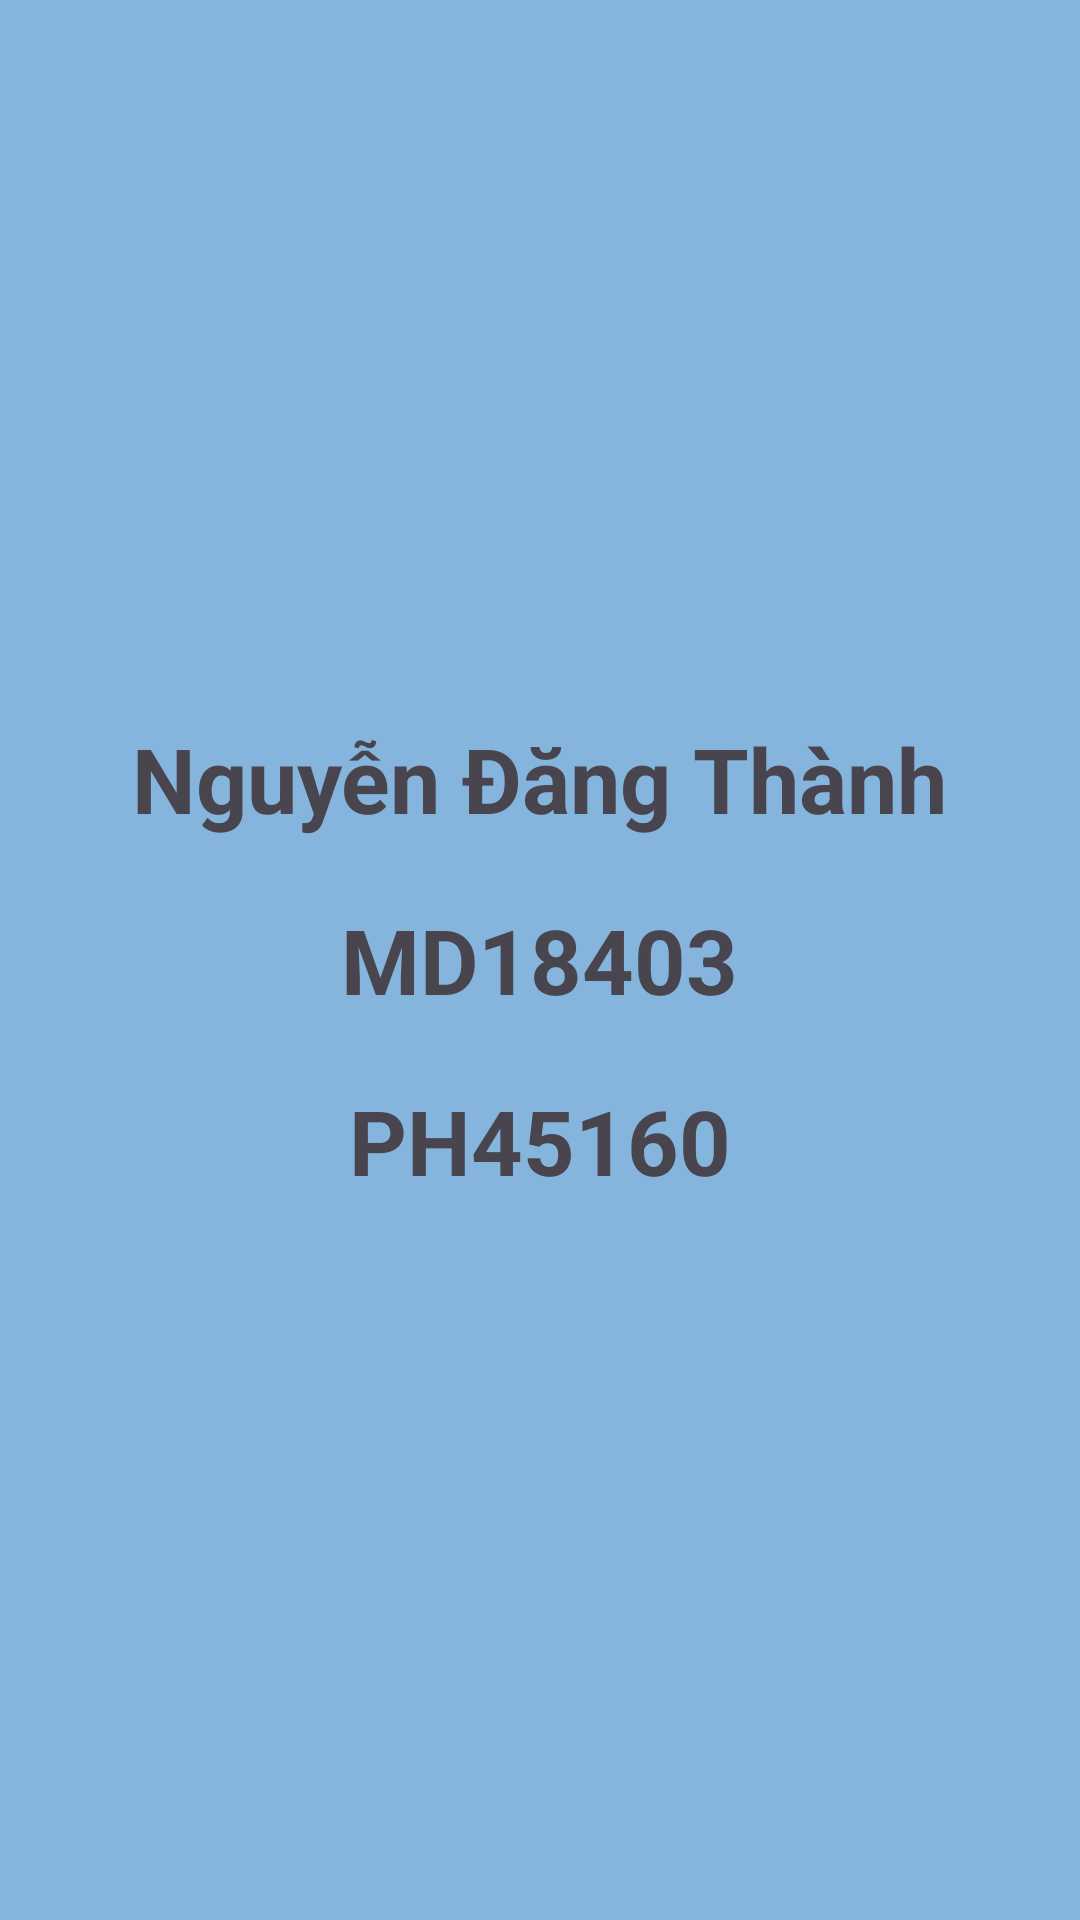

Here is an Android app screen rendered from its layout file. Give the layout XML and the strings, colors and styles it references.
<!-- AndroidManifest.xml: application theme Theme.OntapAndroid8 -->
<!-- res/layout/tt_fragment.xml -->
<?xml version="1.0" encoding="utf-8"?>
<LinearLayout xmlns:android="http://schemas.android.com/apk/res/android"
    android:orientation="vertical"
    android:layout_width="match_parent"
    android:gravity="center"
    android:background="#85B5DC"
    android:layout_height="match_parent">

    <TextView
        android:layout_width="wrap_content"
        android:layout_height="wrap_content"
        android:text="Nguyễn Đăng Thành"
        android:textSize="30sp"
        android:textStyle="bold"/>

    <TextView
        android:layout_width="wrap_content"
        android:layout_height="wrap_content"
        android:text="MD18403"
        android:layout_marginTop="20dp"
        android:textSize="30sp"
        android:textStyle="bold"/>
    <TextView
        android:layout_width="wrap_content"
        android:layout_height="wrap_content"
        android:text="PH45160"
        android:layout_marginTop="20dp"
        android:textSize="30sp"
        android:textStyle="bold"/>

</LinearLayout>
<!-- resources referenced by this layout -->
<resources>
  <style name="Theme.OntapAndroid8" parent="Base.Theme.OntapAndroid8" />
  <style name="Base.Theme.OntapAndroid8" parent="Theme.Material3.DayNight.NoActionBar">
          
          
      </style>
</resources>
